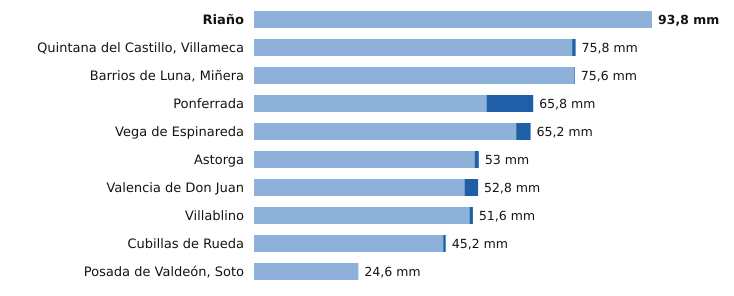

The file beside this chart, header and first rows:
estacion, provincia, indicativo, mm_6_dias_anteriores, mm_hoy, mm_7_dias, horas_de_hoy
Riaño, León, 2624C, 93.8, 0.0, 93.8, 6
Quintana del Castillo, Villameca, León, 2728B, 75.0, 0.8, 75.8, 4
Barrios de Luna, Miñera, León, 2701D, 75.4, 0.2, 75.6, 3
Ponferrada, León, 1549, 54.8, 11.0, 65.8, 6
Vega de Espinareda, León, 1561I, 61.8, 3.4, 65.2, 5
Astorga, León, 2734D, 52.0, 1.0, 53.0, 3
Valencia de Don Juan, León, 2664B, 49.6, 3.2, 52.8, 5
Villablino, León, 1541B, 50.8, 0.8, 51.6, 5
Cubillas de Rueda, León, 2626Y, 44.6, 0.6, 45.2, 3
Posada de Valdeón, Soto, León, 1178Y, 24.6, 0.0, 24.6, 6
